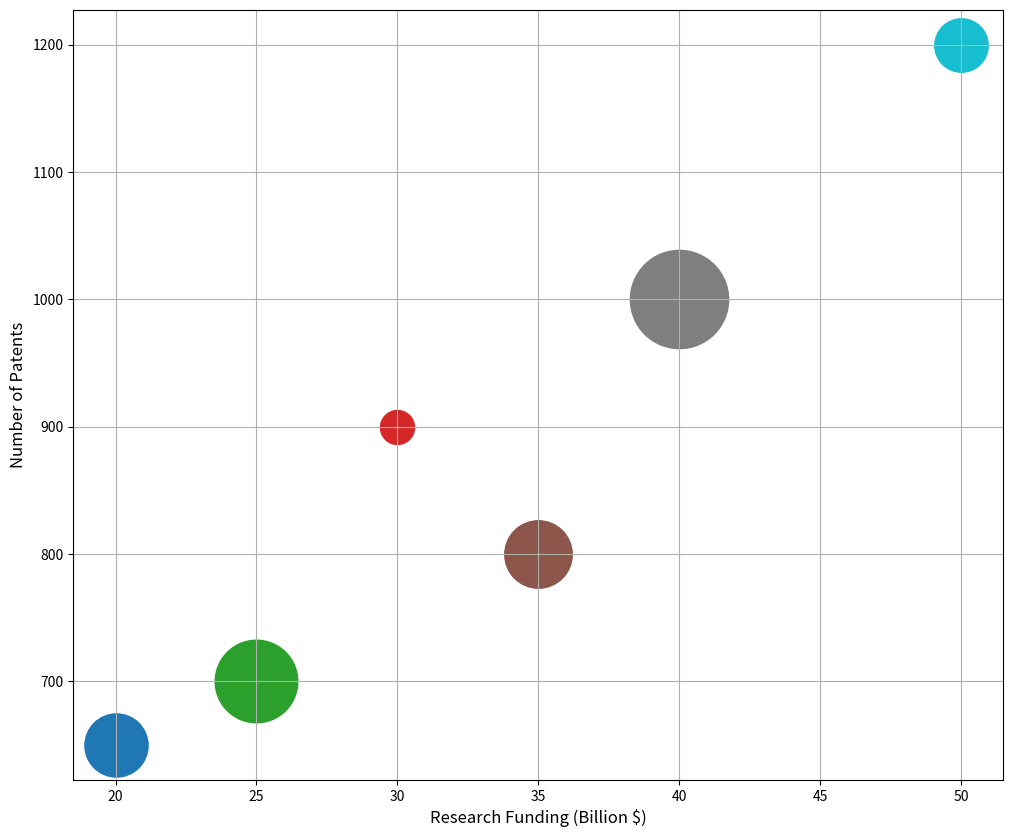

Write Python code to recreate this figure. (Note: this script raises an exception after producing the figure.)
import matplotlib.pyplot as plt
import matplotlib.colors as mcolors
import matplotlib.cm as cm
import numpy as np

data_str = "Technology,Research Funding (Billion $),Number of Patents,Number of Graduates (Thousand),Innovation Score\n Software Engineering,40,1000,400,90\n Aerospace Engineering,35,800,310,88\n Biomedical Engineering,50,1200,280,92\n Civil Engineering,25,700,350,85\n Chemical Engineering,30,900,250,86\n Mechanical Engineering,20,650,300,83"
data_list = [i.split(',') for i in data_str.split('\n')]
data_labels = data_list[0][1:]
line_labels = [i[0] + " " + str(i[2]) for i in data_list[1:]]
data = np.array([list(map(float, i[1:])) for i in data_list[1:]])

fig, ax = plt.subplots(figsize=(12, 10))
cmap = plt.get_cmap("tab10")
c_norm = mcolors.Normalize(vmin=data[:,3].min(), vmax=data[:,3].max())
scalar_map = cm.ScalarMappable(norm=c_norm, cmap=cmap)

for i in range(data.shape[0]):
    ax.scatter(data[i, 0], data[i, 1], c=scalar_map.to_rgba(data[i, 3]), s=((data[i, 2] - data[:,2].min())/(data[:,2].max() - data[:,2].min()))*4400 + 600, label=None)
    ax.scatter([], [], c=scalar_map.to_rgba(data[i, 3]), s=20, label=line_labels[i])
    
ax.set_xlabel(data_labels[0], fontsize=12)
ax.set_ylabel(data_labels[1], fontsize=12)
ax.grid(True)

plt.colorbar(scalar_map, label=data_labels[3])

legend1 = ax.legend(loc='upper left', title=data_labels[2])
ax.add_artist(legend1)

plt.title('Examination of Research Funding, Patents, and Graduates in Different Engineering Fields', fontsize=15, y=1.05)
plt.tight_layout()
plt.savefig('/cpfs01/user/yehancheng/workspace/datasets/SimChartV2/demo/bubble/png/170_202312310045.png')
plt.clf()
